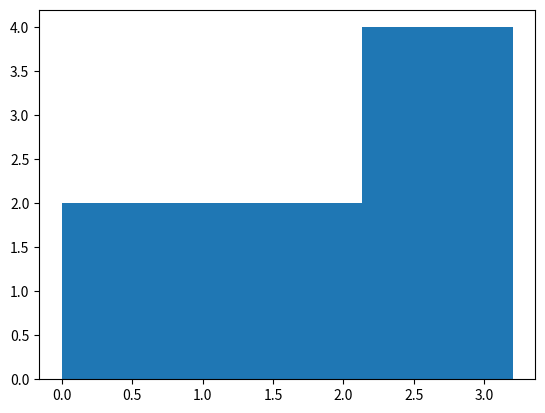

The matplotlib source for this figure:
print("hello world")


year = [2010, 2020]
pop = [3.12, 3.50]

# Import matplotlib.pyplot as plt
# import matplotlib.pyplot as pt


# Make a line plot: year on the x-axis, pop on the y-axis
#pt.plot(year,pop)


# Display the plot with plt.show()
# pt.show()



# import matplotlib.pyplot as plt

# plt.scatter(year, pop)
# plt.show()


import matplotlib.pyplot as plt

help(plt.hist)

values = [0,.6,1.4,1.6,2.2,2.5,2.6,3.2]

plt.hist(values, 3)

plt.show()
